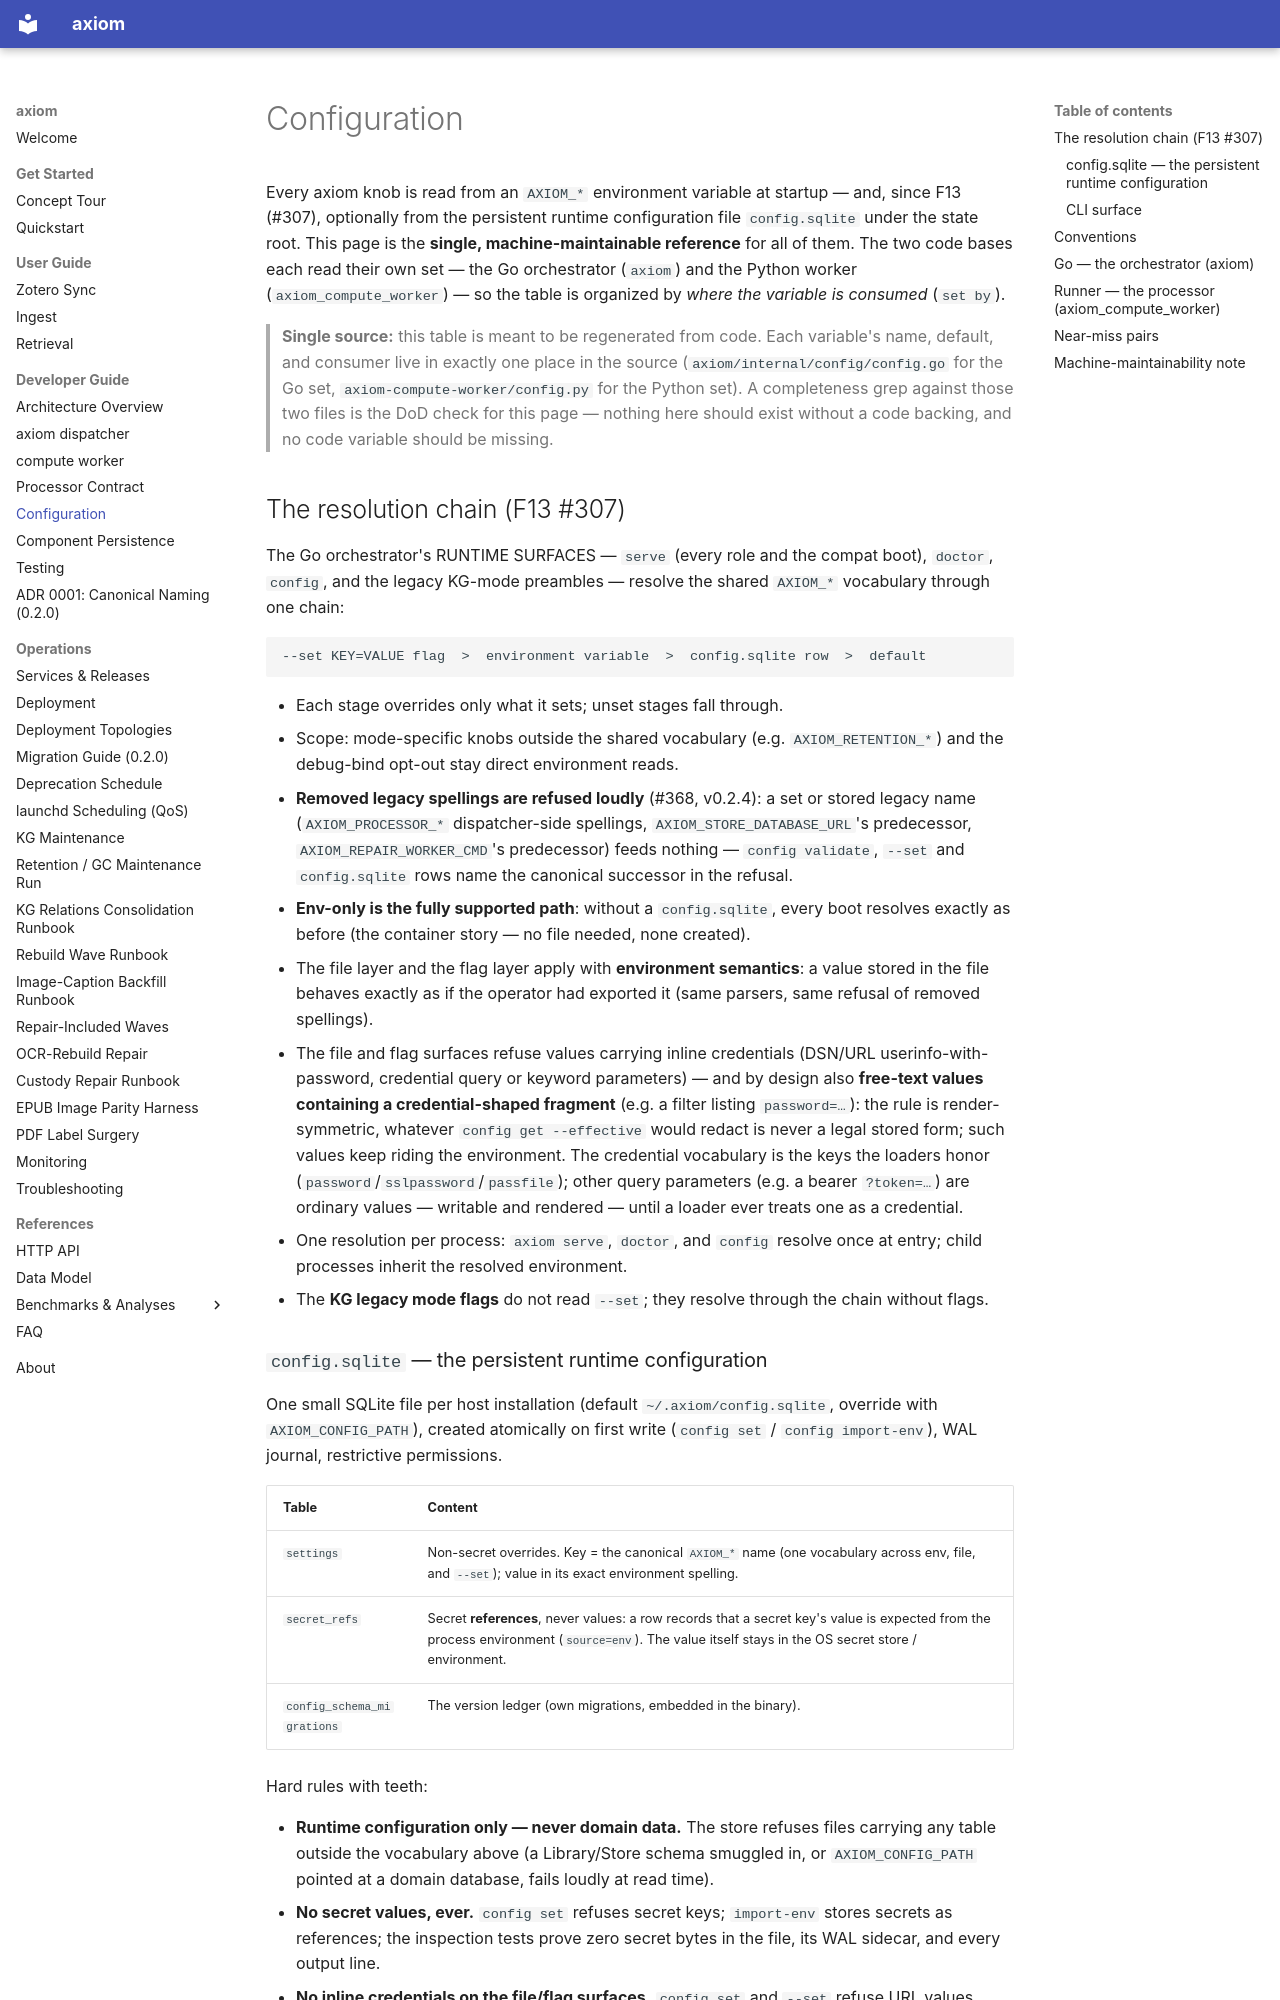

repository: Cyb3rDudu/axiom · page: developer-guide/configuration/index.html · generator: mkdocs

# Configuration

Every axiom knob is read from an `AXIOM_*` environment variable at startup —
and, since F13 (#307), optionally from the persistent runtime configuration
file `config.sqlite` under the state root. This page is the **single,
machine-maintainable reference** for all of them. The two code bases each
read their own set — the Go orchestrator (`axiom`) and the Python worker
(`axiom_compute_worker`) — so the table is organized by *where the variable
is consumed* (`set by`).

> **Single source:** this table is meant to be regenerated from code. Each
> variable's name, default, and consumer live in exactly one place in the source
> (`axiom/internal/config/config.go` for the Go set,
> `axiom-compute-worker/config.py` for the Python set). A completeness grep against
> those two files is the DoD check for this page — nothing here should exist
> without a code backing, and no code variable should be missing.

## The resolution chain (F13 #307)

The Go orchestrator's RUNTIME SURFACES — `serve` (every role and the compat boot), `doctor`, `config`, and the legacy KG-mode preambles — resolve the shared `AXIOM_*` vocabulary through one chain:

```
--set KEY=VALUE flag  >  environment variable  >  config.sqlite row  >  default
```

- Each stage overrides only what it sets; unset stages fall through.
- Scope: mode-specific knobs outside the shared vocabulary (e.g. `AXIOM_RETENTION_*`) and the debug-bind opt-out stay direct environment reads.
- **Removed legacy spellings are refused loudly** (#368, v0.2.4): a set
  or stored legacy name (`AXIOM_PROCESSOR_*` dispatcher-side spellings,
  `AXIOM_STORE_DATABASE_URL`'s predecessor, `AXIOM_REPAIR_WORKER_CMD`'s
  predecessor) feeds nothing — `config validate`, `--set` and
  `config.sqlite` rows name the canonical successor in the refusal.
- **Env-only is the fully supported path**: without a `config.sqlite`, every
  boot resolves exactly as before (the container story — no file needed, none
  created).
- The file layer and the flag layer apply with **environment semantics**: a
  value stored in the file behaves exactly as if the operator had exported it
  (same parsers, same refusal of removed spellings).
- The file and flag surfaces refuse values carrying inline credentials
  (DSN/URL userinfo-with-password, credential query or keyword parameters) —
  and by design also **free-text values containing a credential-shaped
  fragment** (e.g. a filter listing `password=…`): the rule is
  render-symmetric, whatever `config get --effective` would redact is never
  a legal stored form; such values keep riding the environment.
  The credential vocabulary is the keys the loaders honor
  (`password`/`sslpassword`/`passfile`); other query parameters
  (e.g. a bearer `?token=…`) are ordinary values — writable and
  rendered — until a loader ever treats one as a credential.
- One resolution per process: `axiom serve`, `doctor`, and `config` resolve
  once at entry; child processes inherit the resolved environment.
- The **KG legacy mode flags** do not read `--set`; they resolve through the
  chain without flags.
